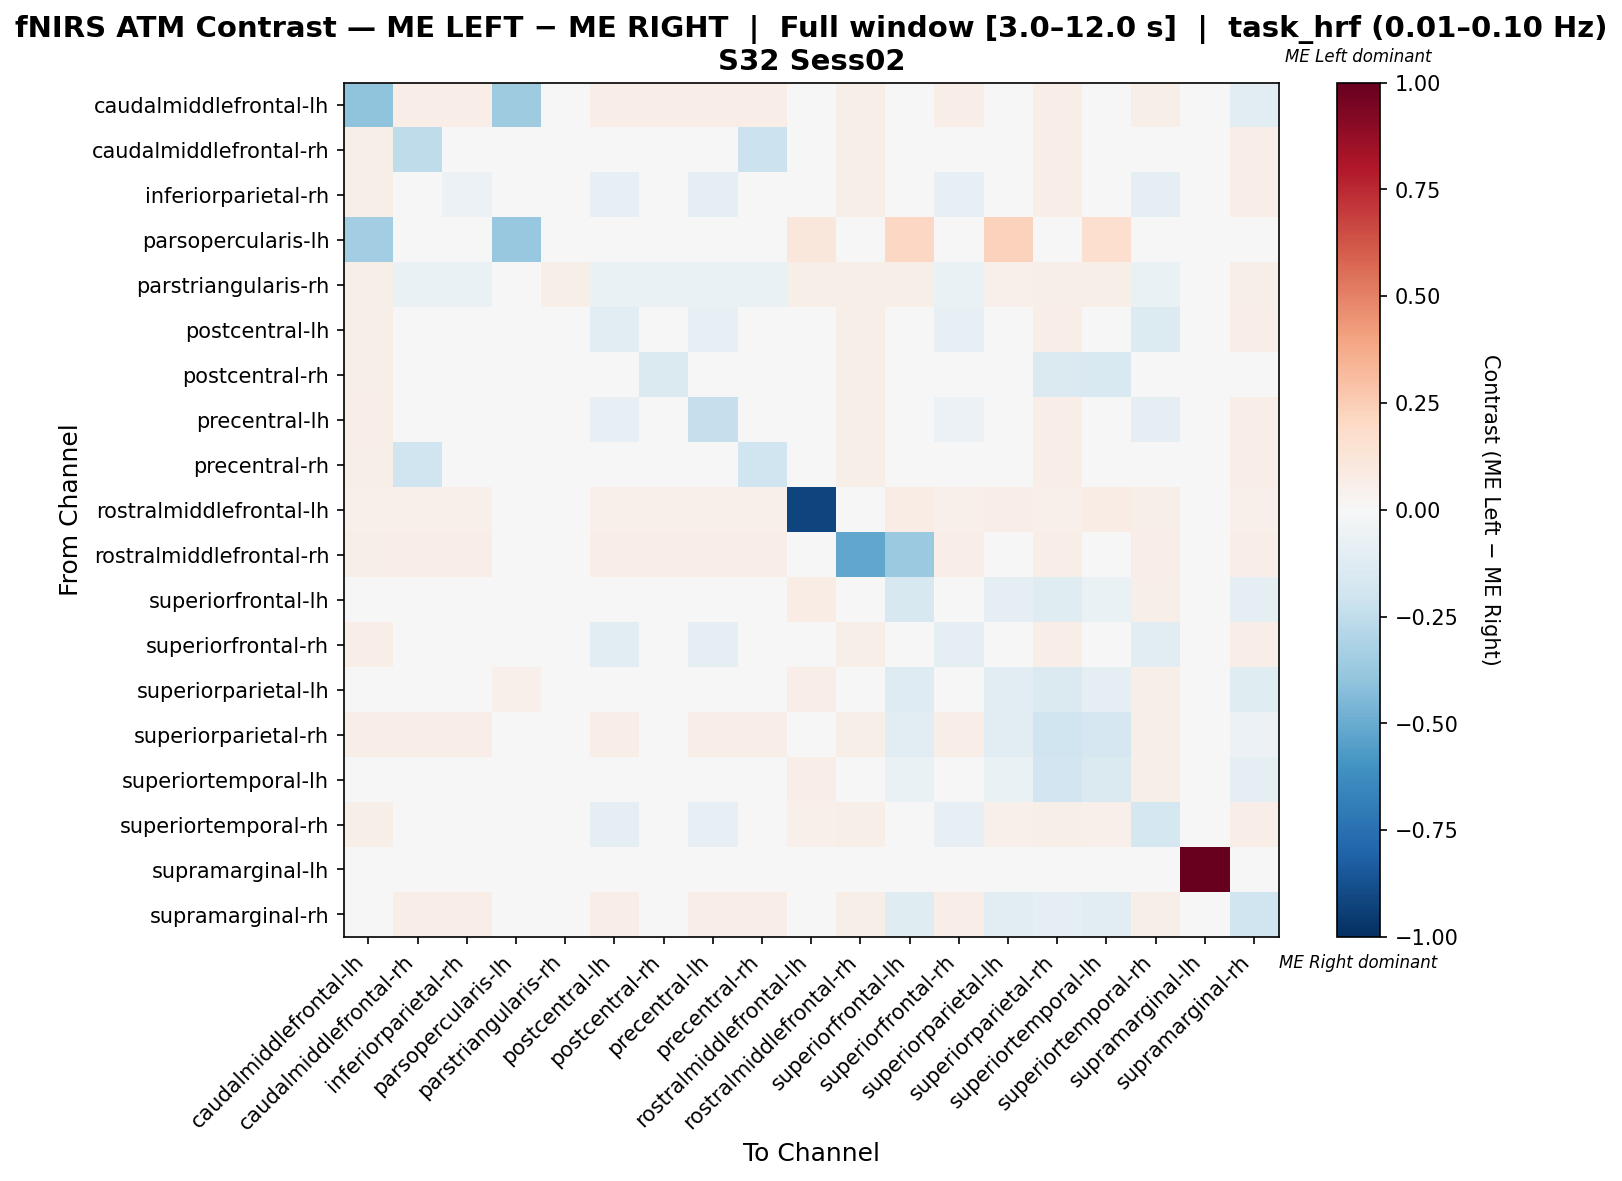

The data file committed next to this chart (first rows):
, caudalmiddlefrontal-lh, caudalmiddlefrontal-rh, inferiorparietal-rh, parsopercularis-lh, parstriangularis-rh, postcentral-lh, postcentral-rh, precentral-lh, precentral-rh, rostralmiddlefrontal-lh, rostralmiddlefrontal-rh, superiorfrontal-lh, superiorfrontal-rh, superiorparietal-lh, superiorparietal-rh, superiortemporal-lh, superiortemporal-rh, supramarginal-lh, supramarginal-rh
caudalmiddlefrontal-lh, -0.3999, 0.06589, 0.06801, -0.3562, 0.03932, 0.06801, 0.06695, 0.06801, 0.06589, 0.04463, 0.05845, 0.03932, 0.06695, 0.04463, 0.06695, 0.04463, 0.06057, 0.0, -0.1122
caudalmiddlefrontal-rh, 0.06101, -0.2505, 0.002747, 0.0, 0.03527, 0.002747, 0.02065, -0.00202, -0.2176, 0.0429, 0.06101, 0.03718, -0.0001131, 0.04004, 0.06578, 0.04004, -0.006786, 0.0, 0.06768
inferiorparietal-rh, 0.06142, -0.006865, -0.05719, 0.0, 0.03551, -0.08283, -0.006865, -0.08667, -0.03347, 0.04319, 0.06046, 0.03743, -0.08571, 0.04031, 0.06622, 0.04031, -0.09243, 0.0, 0.06718
parsopercularis-lh, -0.3467, 0.0, 0.0, -0.3755, 0.0, 0.0, 0.0, 0.0, 0.0, 0.1117, 0.0, 0.2039, 0.0, 0.2282, 0.0, 0.1699, 0.04854, 0.0, -0.04
parstriangularis-rh, 0.05977, -0.06523, -0.06523, 0.0, 0.05816, -0.06523, -0.06523, -0.06523, -0.06523, 0.05977, 0.05816, 0.05654, -0.06523, 0.05331, 0.05977, 0.05654, -0.06523, 0.0, 0.05977
postcentral-lh, 0.06196, 0.004483, -0.03803, 0.0, 0.03582, -0.1032, 0.004483, -0.08441, -0.01822, 0.04259, 0.06002, 0.03775, -0.08344, 0.04066, 0.0668, 0.04066, -0.1347, 0.0, 0.0668
postcentral-rh, 0.06154, 0.04619, 0.03915, 0.0, 0.03558, 0.03915, -0.1458, 0.03531, 0.03723, 0.04231, 0.06058, -0.0185, 0.03627, -0.01562, -0.1417, -0.1516, 0.02858, 0.0, 0.01131
precentral-lh, 0.06432, 0.01178, -0.02325, 0.0, 0.03719, -0.0788, 0.01279, -0.228, -0.006737, 0.04322, 0.0593, 0.03819, -0.06129, 0.04221, 0.06734, 0.04221, -0.08684, 0.0, 0.06633
precentral-rh, 0.06154, -0.1955, -0.01314, 0.0, 0.03558, -0.01314, 0.02115, -0.01699, -0.1965, 0.04231, 0.06058, 0.0375, -0.01506, 0.04038, 0.06635, 0.04038, -0.02276, 0.0, 0.06731
rostralmiddlefrontal-lh, 0.0515, 0.0515, 0.05389, 0.02754, 0.04431, 0.05389, 0.05269, 0.05389, 0.0515, -0.921, 0.0479, 0.07425, 0.05269, 0.06707, 0.05269, 0.07186, 0.06228, 0.0, 0.0515
rostralmiddlefrontal-rh, 0.06076, 0.06797, 0.06797, 0.0, 0.03811, 0.06694, 0.06694, 0.06488, 0.06694, 0.04325, -0.5195, -0.3745, 0.06591, 0.04325, 0.06488, 0.04325, 0.06591, 0.0, 0.06694
superiorfrontal-lh, 0.04615, 0.04615, 0.04615, 0.0497, 0.04379, 0.04615, 0.01735, 0.04615, 0.04615, 0.07337, -0.02381, -0.1575, 0.04615, -0.09643, -0.1226, -0.06706, 0.05799, 0.0, -0.09788
superiorfrontal-rh, 0.0633, 0.001583, -0.04088, 0.0, 0.0366, -0.1076, 0.002572, -0.08731, -0.02064, 0.04253, 0.05935, 0.03759, -0.08731, 0.04154, 0.06726, 0.04154, -0.1165, 0.0, 0.06627
superiorparietal-lh, 0.04751, 0.04751, 0.04751, 0.05317, 0.03733, 0.04751, 0.01418, 0.04751, 0.04751, 0.06335, 0.04751, -0.1294, 0.04751, -0.117, -0.1477, -0.09361, 0.05882, 0.0, -0.1192
superiorparietal-rh, 0.06432, 0.06734, 0.06935, 0.0, 0.03719, 0.06935, -0.02655, 0.06834, 0.06734, 0.04322, 0.0593, -0.1114, 0.06834, -0.1074, -0.1991, -0.1695, 0.06131, 0.0, -0.06141
superiortemporal-lh, 0.04861, 0.04861, 0.04861, 0.04051, 0.04282, 0.04861, -0.04192, 0.04861, 0.04861, 0.06944, 0.04861, -0.07009, 0.04861, -0.06777, -0.1901, -0.1448, 0.06019, 0.0, -0.08719
superiortemporal-rh, 0.05888, 0.002482, -0.03833, 0.009653, 0.03571, -0.1005, 0.001517, -0.08108, -0.01889, 0.05212, 0.06081, 0.0473, -0.08108, 0.05019, 0.06178, 0.05019, -0.1735, 0.0, 0.06274
supramarginal-lh, 0.0, 0.0, 0.0, 0.0, 0.0, 0.0, 0.0, 0.0, 0.0, 0.0, 0.0, 0.0, 0.0, 0.0, 0.0, 0.0, 0.0, 1.0, 0.0
supramarginal-rh, 0.004204, 0.06836, 0.06934, -0.01345, 0.03613, 0.06934, 0.03795, 0.06738, 0.06836, 0.04297, 0.06055, -0.1189, 0.06934, -0.1159, -0.08957, -0.1159, 0.06152, 0.0, -0.2017
